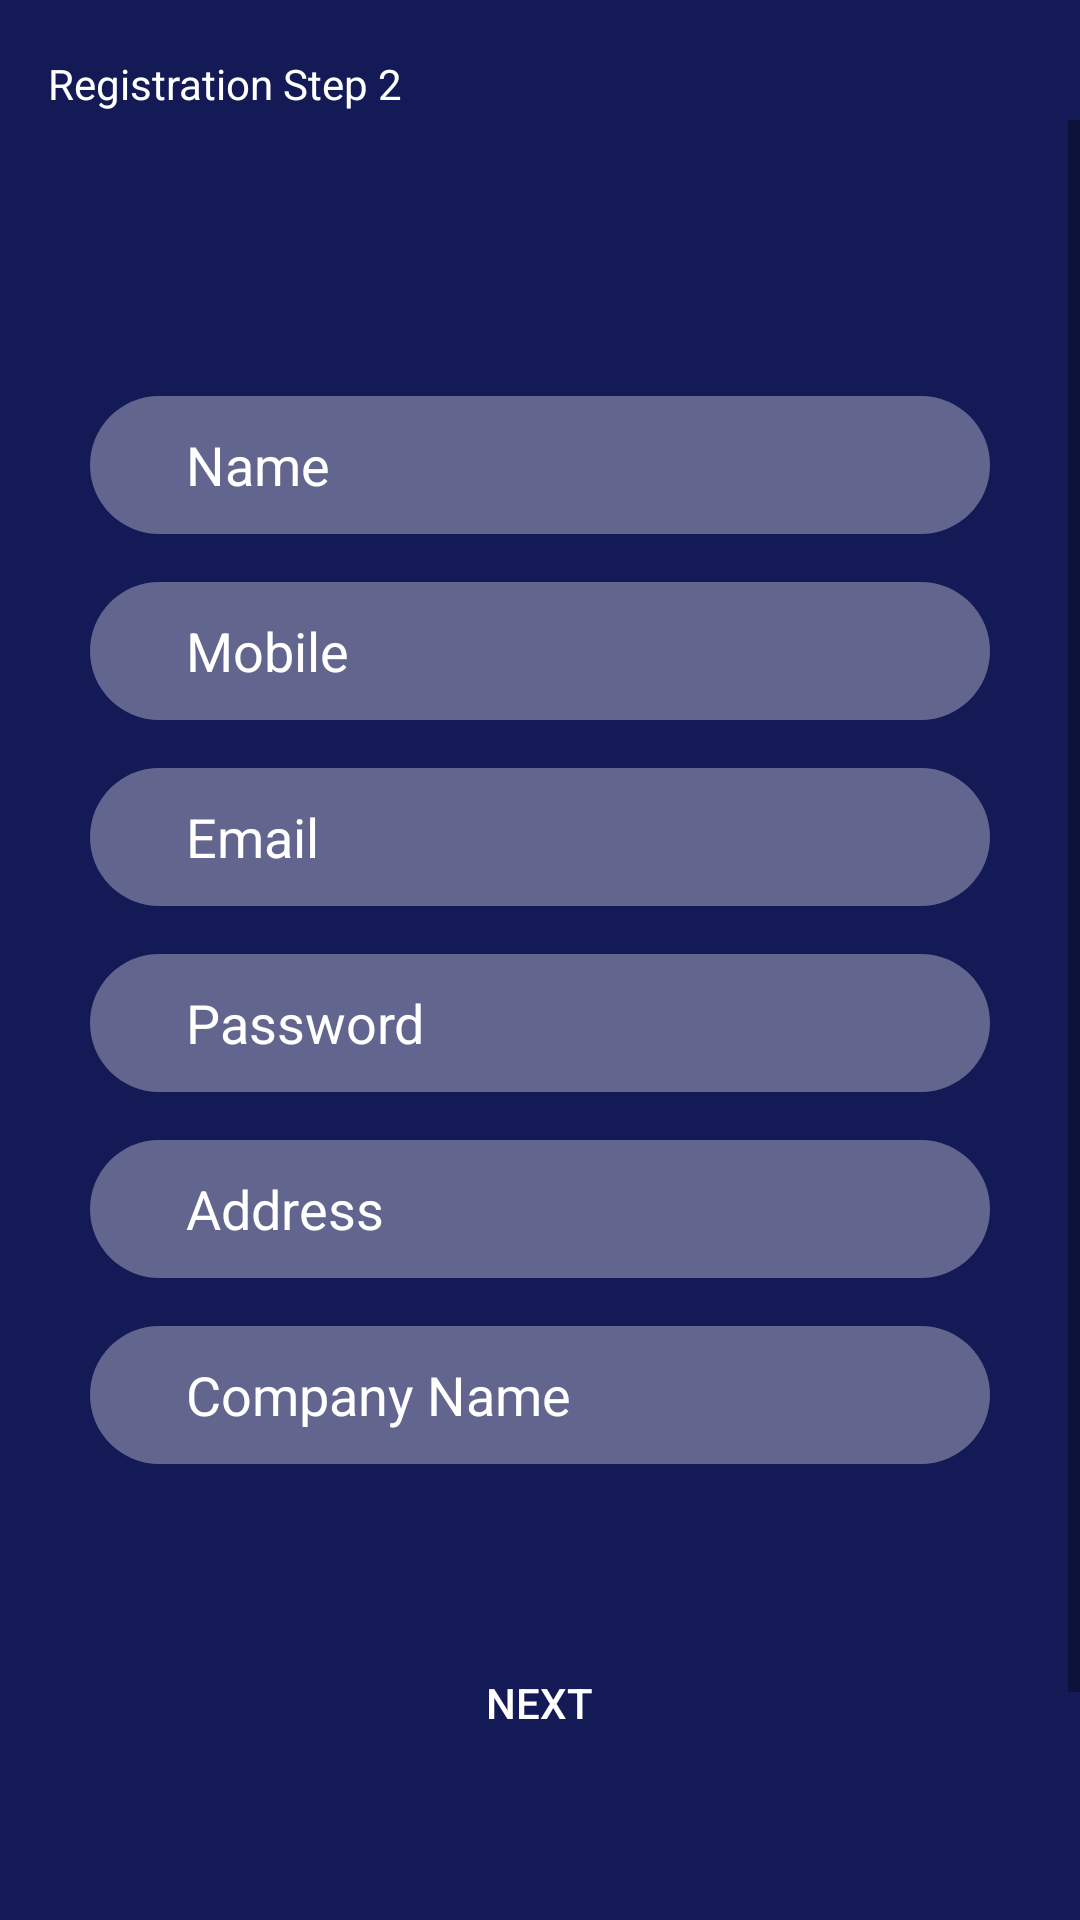

Here is an Android app screen rendered from its layout file. Give the layout XML and the strings, colors and styles it references.
<!-- AndroidManifest.xml: application theme AppTheme -->
<!-- res/layout/activity_registration__step_2.xml -->
<?xml version="1.0" encoding="utf-8"?>
<RelativeLayout
    android:orientation="vertical"
    xmlns:android="http://schemas.android.com/apk/res/android"
    xmlns:app="http://schemas.android.com/apk/res-auto"
    xmlns:tools="http://schemas.android.com/tools"
    android:layout_width="match_parent"
    android:layout_height="match_parent"
    tools:context="ics.dynamic.dgfab.LogandReg.Registration_Step_2">
    <android.support.v7.widget.Toolbar

        android:background="@color/colorPrimary"
        android:layout_width="match_parent"
        android:layout_height="wrap_content">
        <TextView
            android:textColor="#fff"
            android:text="Registration Step 2"
            android:layout_width="match_parent"
            android:layout_height="match_parent" >



        </TextView>

    </android.support.v7.widget.Toolbar>

    <ScrollView
        android:layout_marginTop="40dp"
        android:layout_width="match_parent"
        android:layout_height="wrap_content">

        <LinearLayout
            android:fitsSystemWindows="true"
            android:foregroundGravity="center_vertical"
            android:gravity="center_vertical"
            android:layout_gravity="center_horizontal"
            android:layout_width="match_parent"
            android:layout_height="match_parent"
            android:orientation="vertical"
            >

            <LinearLayout
                android:layout_width="match_parent"
                android:layout_height="687dp"

                android:background="@color/colorPrimary"
                android:orientation="vertical">

                <EditText
                    android:id="@+id/name"
                    android:layout_width="300dp"
                    android:layout_height="46dp"
                    android:layout_gravity="center_horizontal"
                    android:layout_marginTop="92dp"
                    android:background="@drawable/bubble1"
                    android:gravity="center_vertical"
                    android:hint="Name"
                    android:inputType="text"
                    android:paddingStart="32dp"
                    android:paddingEnd="32dp"
                    android:textColor="#fff"
                    android:textColorHint="#fff" />

                <EditText
                    android:id="@+id/mobile"
                    android:layout_width="300dp"
                    android:layout_height="46dp"
                    android:layout_gravity="center_horizontal"
                    android:layout_marginTop="16dp"
                    android:background="@drawable/bubble1"
                    android:gravity="center_vertical"
                    android:hint="Mobile"
                    android:inputType="number"
                    android:paddingStart="32dp"
                    android:paddingEnd="32dp"
                    android:textColor="#fff"
                    android:textColorHint="#fff" />

                <EditText
                    android:id="@+id/email"
                    android:layout_width="300dp"
                    android:layout_height="46dp"
                    android:layout_gravity="center_horizontal"
                    android:layout_marginTop="16dp"
                    android:background="@drawable/bubble1"
                    android:gravity="center_vertical"
                    android:hint="Email"
                    android:inputType="textEmailAddress"
                    android:paddingStart="32dp"
                    android:paddingEnd="32dp"
                    android:textColor="#fff"
                    android:textColorHint="#fff" />


                <EditText
                    android:id="@+id/password"
                    android:layout_width="300dp"
                    android:layout_height="46dp"
                    android:layout_gravity="center_horizontal"
                    android:layout_marginTop="16dp"
                    android:background="@drawable/bubble1"
                    android:gravity="center_vertical"
                    android:hint="Password"
                    android:inputType="textPassword"
                    android:paddingStart="32dp"
                    android:paddingEnd="32dp"
                    android:textColor="#fff"
                    android:textColorHint="#fff" />

                <EditText
                    android:id="@+id/address"
                    android:layout_width="300dp"
                    android:layout_height="46dp"
                    android:layout_gravity="center_horizontal"
                    android:layout_marginTop="16dp"
                    android:background="@drawable/bubble1"
                    android:gravity="center_vertical"
                    android:hint="Address"
                    android:inputType="textMultiLine"
                    android:paddingStart="32dp"
                    android:paddingEnd="32dp"
                    android:textColor="#fff"
                    android:textColorHint="#fff" />
                
                <EditText
                    android:id="@+id/com_name"
                    android:layout_width="300dp"
                    android:layout_height="46dp"
                    android:layout_gravity="center_horizontal"
                    android:layout_marginTop="16dp"
                    android:background="@drawable/bubble1"
                    android:gravity="center_vertical"
                    android:hint="Company Name"
                    android:inputType="text"
                    android:paddingStart="32dp"
                    android:paddingEnd="32dp"
                    android:textColor="#fff"
                    android:textColorHint="#fff" />

                <Button
                    android:id="@+id/nxbtn"
                    android:layout_width="wrap_content"
                    android:layout_height="59dp"
                    android:layout_gravity="center_horizontal"
                    android:layout_marginTop="50dp"
                    android:background="@drawable/bubble"
                    android:gravity="center_vertical"
                    android:hint="@string/confirm_password"
                    android:paddingStart="32dp"
                    android:paddingEnd="32dp"
                    android:text="Next"
                    android:textAlignment="center"
                    android:textColor="#fff" />

            </LinearLayout>

        </LinearLayout>

    </ScrollView>
</RelativeLayout>
<!-- resources referenced by this layout -->
<resources>
  <color name="colorPrimary">#131A56</color>
  <!-- drawable bubble1 (drawable) -->
  <?xml version="1.0" encoding="utf-8"?>
  <shape xmlns:android="http://schemas.android.com/apk/res/android" android:shape="rectangle">
      <solid android:color="#56FCF8F8" />
      <corners android:radius="50dp"/>
  </shape>
  <string name="confirm_password">Confirm Password</string>
  <style name="AppTheme" parent="Theme.AppCompat.Light.NoActionBar">
          
          <item name="colorPrimary">@color/colorPrimary</item>
          <item name="colorPrimaryDark">@color/colorPrimaryDark</item>
          <item name="colorAccent">@color/colorAccent</item>
      </style>
  <color name="colorPrimaryDark">#131A56</color>
  <color name="colorAccent">#353B68</color>
</resources>
